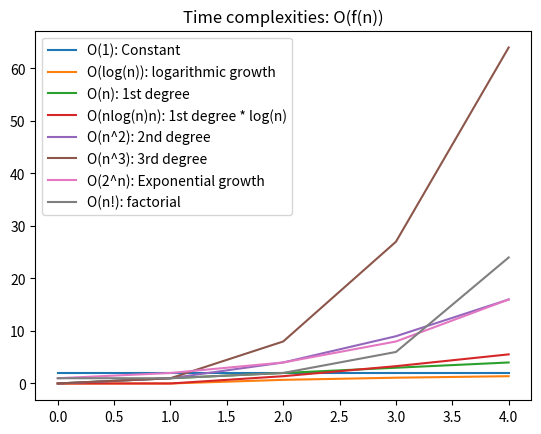

Recreate this plot in Python.
import numpy as np
import matplotlib.pyplot as plt
import math

#Sätter bara en övre gräns
top_value = 5
constant_factor = 2
#Ingen tillväxt baserad på input size: O(1) time complexity. Till exempel index look-up i dictionary:
vals_o1 = [constant_factor for val in range(top_value)]

#Logaritmisk tillväxt: t.ex. binärsökning i sorterad array
valslog = [max(np.log(val), 0) for val in range(top_value)]

#Linjär tillväxt: till exempel stega genom en array eller lista
valsn = [val for val in range(top_value)]

#Linjär * logaritmisk tillväxt: typiskt vanligt för sortering av listor eller arrays
valsnlog = [val*max(np.log(val),0) for val in range(top_value)]

#Kvadratisk tillväxt: t.ex. elementvis multiplikation av nxn matriser
valsn2 = [val**2 for val in range(top_value)]

#Någon form utav hemsk, hemmasnickrad algoritm
valsn3 = [val**3 for val in range(top_value)]

#Brute forcelösning av SHA256
vals2n =[2**val for val in range(top_value)]

#Brute forcelösning av Travelling Salesman Problem
vals_nfac = [math.factorial(val) for val in range(top_value)]

x = np.arange(top_value)
plt.plot(x, vals_o1, label = "O(1): Constant")
plt.plot(x, valslog, label = "O(log(n)): logarithmic growth")
plt.plot(x, valsn, label = "O(n): 1st degree")
plt.plot(x, valsnlog, label = "O(nlog(n)n): 1st degree * log(n)")
plt.plot(x, valsn2, label = "O(n^2): 2nd degree")
plt.plot(x, valsn3, label = "O(n^3): 3rd degree")
plt.plot(x, vals2n, label = "O(2^n): Exponential growth")
plt.plot(x, vals_nfac, label = "O(n!): factorial")
plt.title("Time complexities: O(f(n))")
plt.legend()
plt.show()



